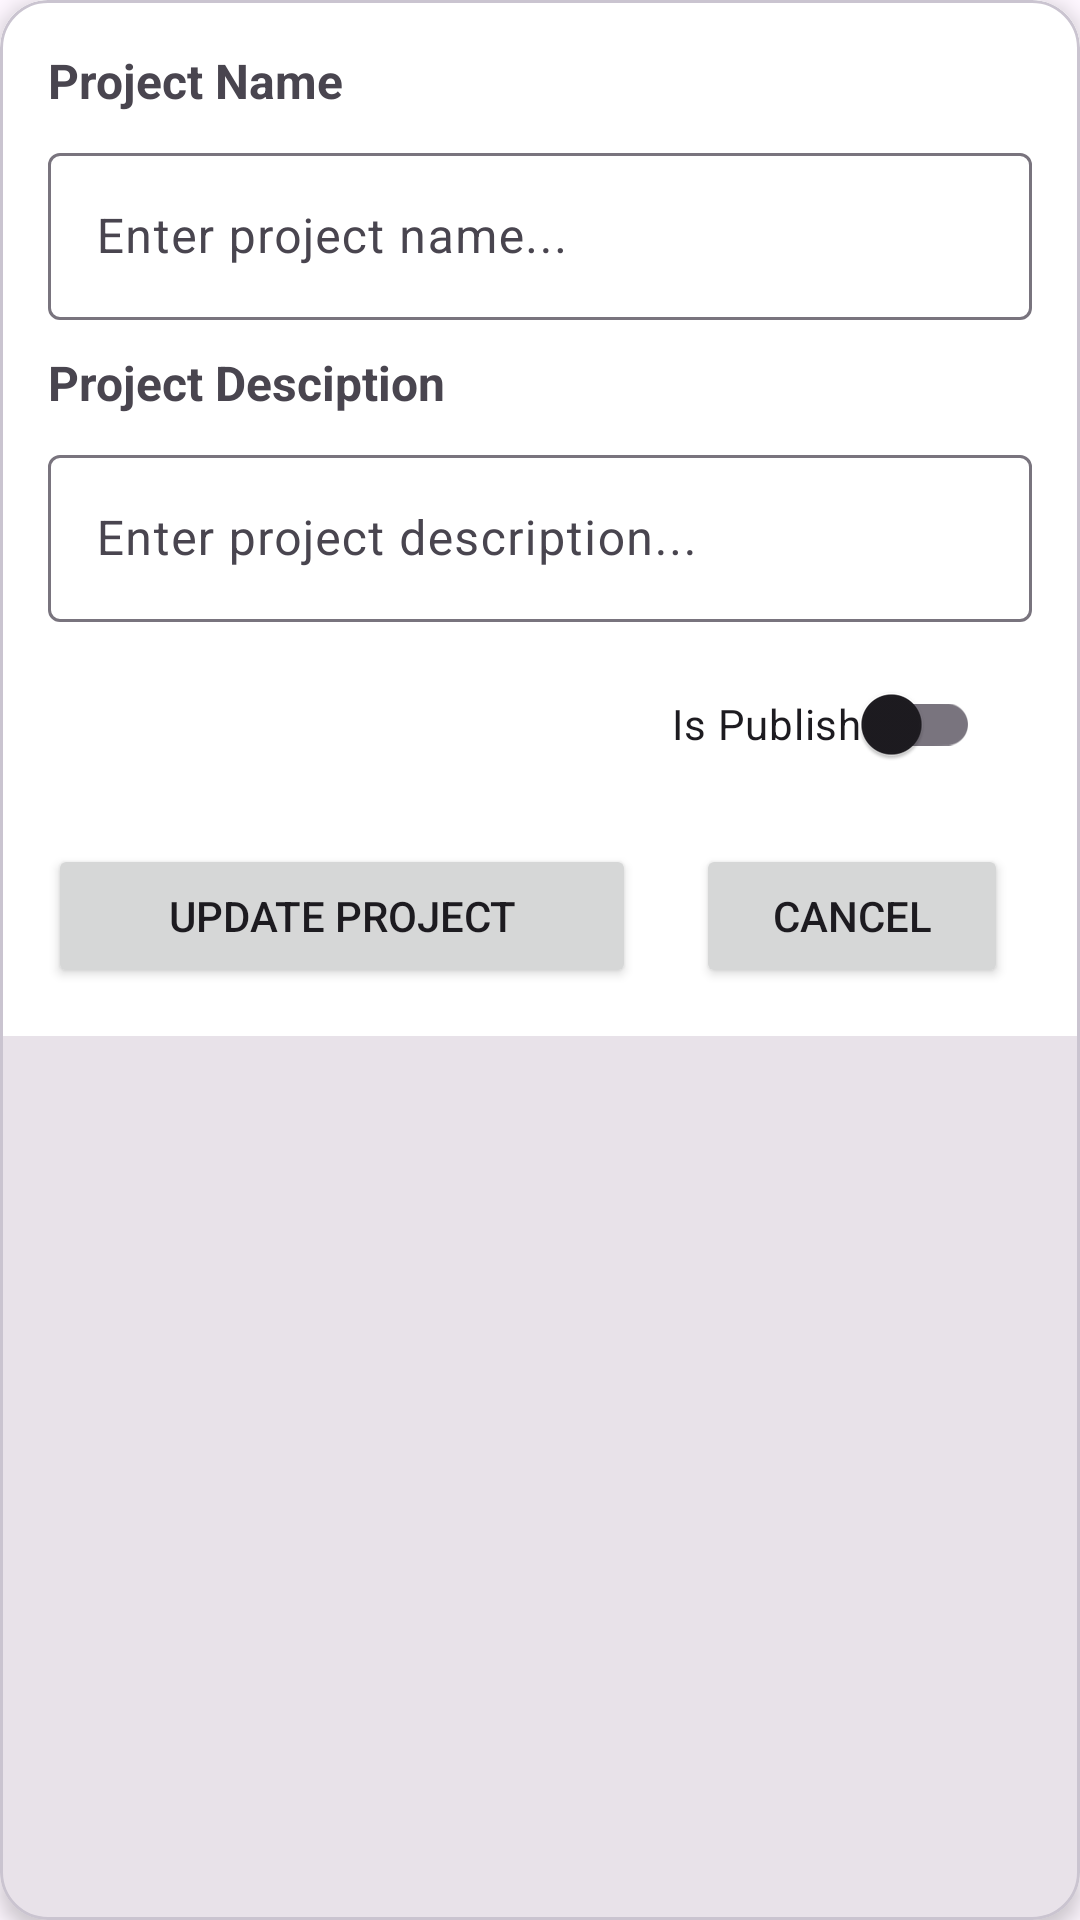

Layout XML and referenced resources for this Android screen:
<!-- AndroidManifest.xml: application theme Theme.InSync -->
<!-- res/layout/update_project_layout.xml -->
<com.google.android.material.card.MaterialCardView
    xmlns:android="http://schemas.android.com/apk/res/android"
    xmlns:app="http://schemas.android.com/apk/res-auto"
    android:layout_width="match_parent"
    android:layout_height="wrap_content"
    android:background="#fff"
    android:layout_margin="16dp"
    app:cardCornerRadius="16dp"
    app:cardElevation="4dp">

    <TextView
        android:id="@+id/update_project_id"
        android:layout_width="wrap_content"
        android:layout_height="wrap_content"
        android:visibility="gone"/>
    <LinearLayout
        android:layout_width="match_parent"
        android:layout_height="wrap_content"
        android:orientation="vertical"
        android:background="#fff"
        android:padding="16dp">

        
        <LinearLayout
            android:orientation="vertical"
            android:layout_width="match_parent"
            android:layout_height="wrap_content">
            <TextView
                android:layout_width="wrap_content"
                android:layout_height="wrap_content"
                android:text="Project Name"
                android:textStyle="bold"
                android:textSize="16sp"
                android:layout_marginBottom="8dp"/>
            <com.google.android.material.textfield.TextInputLayout
                android:layout_width="match_parent"
                android:layout_height="wrap_content"
                android:hint="Enter project name...">

                <com.google.android.material.textfield.TextInputEditText
                    android:id="@+id/update_project_name"
                    android:layout_width="match_parent"
                    android:layout_height="wrap_content"/>
            </com.google.android.material.textfield.TextInputLayout>
        </LinearLayout>



        
        <LinearLayout
            android:orientation="vertical"
            android:layout_width="match_parent"
            android:layout_height="wrap_content"
            android:layout_marginTop="10dp"
            >
            <TextView
                android:layout_width="wrap_content"
                android:layout_height="wrap_content"
                android:text="Project Desciption"
                android:textStyle="bold"
                android:textSize="16sp"
                android:layout_marginBottom="8dp"/>
            <com.google.android.material.textfield.TextInputLayout
                android:layout_width="match_parent"
                android:layout_height="wrap_content"
                android:textAlignment="textStart"
                android:hint="Enter project description...">

                <com.google.android.material.textfield.TextInputEditText
                    android:id="@+id/update_project_desciption"
                    android:inputType="textMultiLine"
                    android:layout_width="match_parent"
                    android:layout_height="wrap_content"/>
            </com.google.android.material.textfield.TextInputLayout>
        </LinearLayout>
        <LinearLayout
            android:orientation="vertical"
            android:layout_width="120dp"
            android:layout_height="wrap_content"
            android:layout_marginTop="10dp"
            android:layout_gravity="end"
            >
            <com.google.android.material.switchmaterial.SwitchMaterial
                android:id="@+id/update_project_is_publish"
                android:layout_width="wrap_content"
                android:layout_height="wrap_content"
                android:text="Is Publish"
                />
        </LinearLayout>

        
        <LinearLayout
            android:layout_width="match_parent"
            android:layout_height="wrap_content"
            android:orientation="horizontal"
            android:weightSum="10"
            >
            <Button
                android:id="@+id/btn_update_project"
                android:layout_width="wrap_content"
                android:layout_height="wrap_content"
                android:layout_weight="7"
                android:layout_marginRight="20dp"
                android:text="Update Project"
                android:layout_marginTop="16dp"/>

            <Button
                android:id="@+id/btn_cancel"
                android:layout_width="wrap_content"
                android:layout_height="wrap_content"
                android:layout_weight="2"
                android:text="Cancel"
                android:layout_marginTop="16dp"/>
        </LinearLayout>

    </LinearLayout>
</com.google.android.material.card.MaterialCardView>
<!-- resources referenced by this layout -->
<resources>
  <style name="Theme.InSync" parent="Base.Theme.InSync" />
  <style name="Base.Theme.InSync" parent="Theme.Material3.DayNight.NoActionBar">
          <item name="colorPrimary">@color/colorPrimary</item>
          
          
          
          
          
          <item name="android:statusBarColor" tools:targetApi="l">?attr/colorPrimary</item>
          
          
      </style>
  <color name="colorPrimary">#18181B</color>
</resources>
